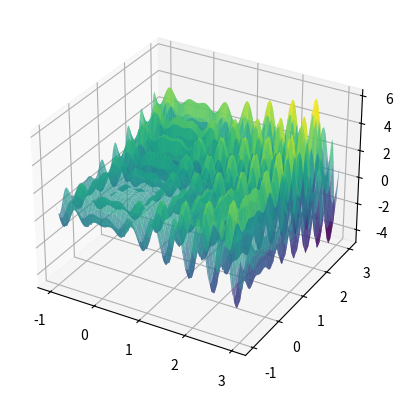

Recreate this plot in Python.
import numpy as np
import matplotlib.pyplot as plt
from collections import Counter

# Definindo a função a ser minimizada
def func(x1, x2):
    return x1 * np.sin(4 * np.pi * x1) - x2 * np.sin(4 * np.pi * x2 + np.pi) + 1


def gera_candidato_local(limites, x_atual):
    perturbacao = np.random.uniform(low=-1, high=1, size=x_atual.shape)
    candidato = x_atual + perturbacao
    
    # Garante que o candidato esteja dentro dos limites
    for i in range(len(candidato)):
        if candidato[i] < limites[i, 0]:
            candidato[i] = limites[i, 0]
        elif candidato[i] > limites[i, 1]:
            candidato[i] = limites[i, 1]
    
    return candidato

# Função de busca aleatória local para minimização com critério de parada antecipada
def random_search(bounds, max_iters=10000, t_no_improve=100):
    best = np.random.uniform(low=bounds[:, 0], high=bounds[:, 1])
    best_eval = func(best[0], best[1])
    no_improve_counter = 0  # Contador de iterações sem melhoria

    for i in range(max_iters):
        # Gera ponto aleatório no espaço de busca
        candidate = gera_candidato_local(bounds, best)
        
        # Avalia o ponto
        candidate_eval = func(candidate[0], candidate[1])
        
        # Verifica se é o melhor ponto encontrado (menor valor)
        if candidate_eval > best_eval:
            best, best_eval = candidate, candidate_eval
            no_improve_counter = 0  # Reseta o contador quando há melhoria
        else:
            no_improve_counter += 1  # Incrementa o contador se não há melhoria
        
        # Critério de parada antecipada: se não houver melhora em 't_no_improve' iterações consecutivas
        if no_improve_counter >= t_no_improve:
            break

    return best_eval

# Função para rodar o algoritmo R vezes e encontrar o valor mais frequente
def execute_multiple_runs(bounds, R=100, max_iters=10000, t_no_improve=100):
    results = []
    
    for _ in range(R):
        best_value = random_search(bounds, max_iters=max_iters, t_no_improve=t_no_improve)
        results.append(round(best_value, 3))  # Armazena o valor encontrado com 3 casas decimais
    
    # Encontrando o valor mais frequente
    most_common = Counter(results).most_common(1)[0][0]
    
    return results, most_common

# Limites de busca (x1 e x2 entre [-100, 100])
bounds = np.array([[-1, 3], [-1, 3]])

# Definição do grid para plotar a função 3D
x1_vals = np.linspace(bounds[0, 0], bounds[0, 1], 100)
x2_vals = np.linspace(bounds[1, 0], bounds[1, 1], 100)
x1_grid, x2_grid = np.meshgrid(x1_vals, x2_vals)
z_vals = func(x1_grid, x2_grid)

fig = plt.figure()
ax = fig.add_subplot(111, projection='3d')
ax.plot_surface(x1_grid, x2_grid, z_vals, cmap='viridis', alpha=0.7)
plt.show()

# Executando a busca aleatória local várias vezes
R = 100  # Número de execuções
results, resultado_frequentista = execute_multiple_runs(bounds, R=R)

# Exibindo o resultado frequentista e o melhor ponto encontrado
print(f"Resultados finais: {results}")
print(f"Resultado Frequentista após {R} execuções: {resultado_frequentista}")
